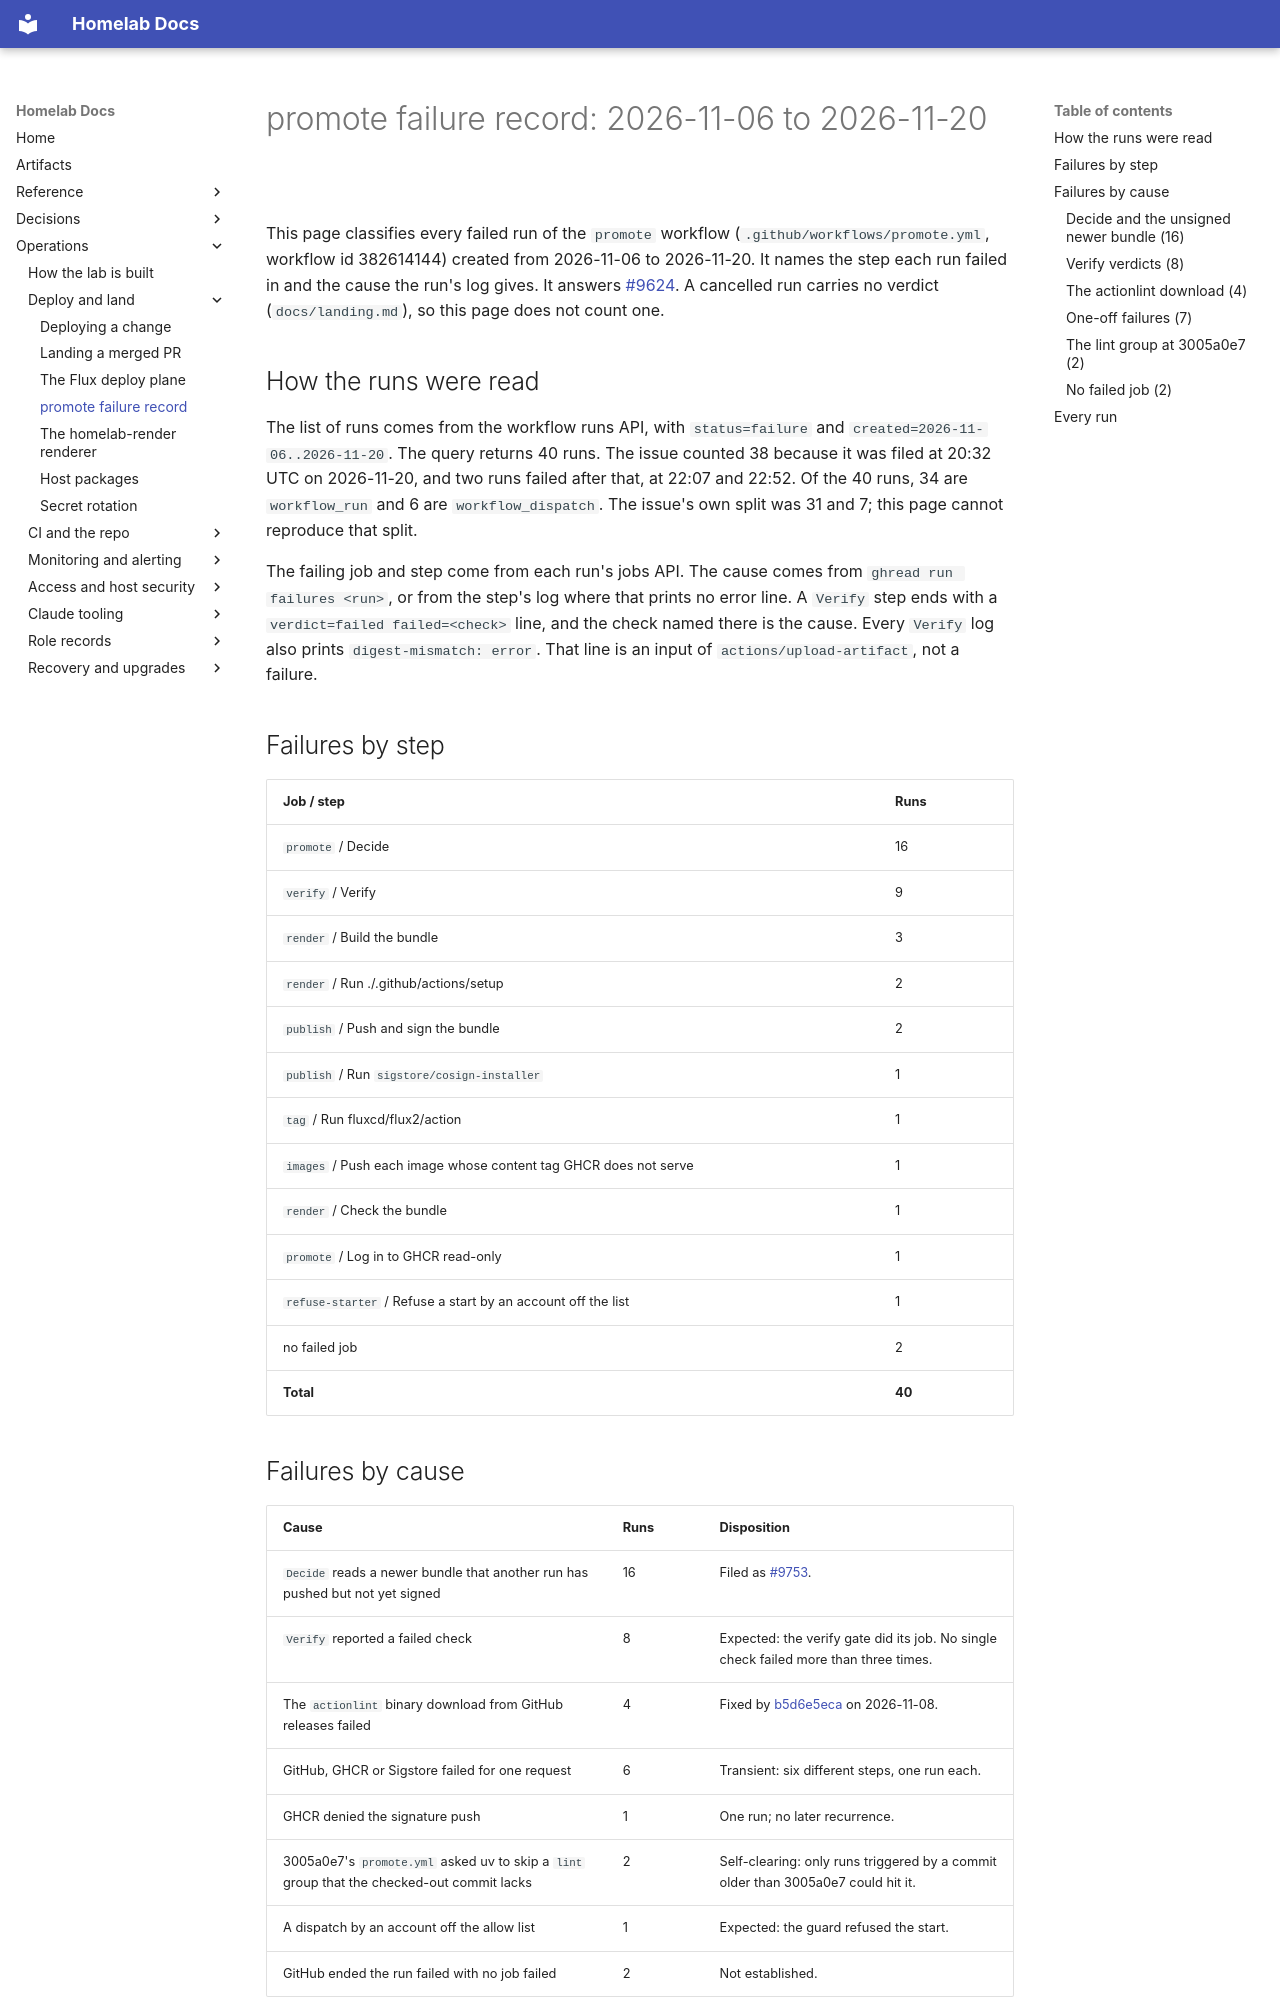

repository: DanielH2018/server · page: promote-failure-record/index.html · generator: mkdocs

# promote failure record: 2026-11-06 to 2026-11-20

This page classifies every failed run of the `promote` workflow (`.github/workflows/promote.yml`,
workflow id 382614144) created from 2026-11-06 to 2026-11-20. It names the step each run failed
in and the cause the run's log gives. It answers
[#9624](https://github.com/DanielH2018/server/issues/9624). A cancelled run carries no verdict
(`docs/landing.md`), so this page does not count one.

## How the runs were read

The list of runs comes from the workflow runs API, with `status=failure` and
`created=2026-11-06..2026-11-20`. The query returns 40 runs. The issue counted 38 because it was
filed at 20:32 UTC on 2026-11-20, and two runs failed after that, at 22:07 and 22:52. Of the 40
runs, 34 are `workflow_run` and 6 are `workflow_dispatch`. The issue's own split was 31 and 7;
this page cannot reproduce that split.

The failing job and step come from each run's jobs API. The cause comes from
`ghread run failures <run>`, or from the step's log where that prints no error line. A `Verify`
step ends with a `verdict=failed failed=<check>` line, and the check named there is the cause.
Every `Verify` log also prints `digest-mismatch: error`. That line is an input of
`actions/upload-artifact`, not a failure.

## Failures by step

| Job / step | Runs |
|---|---|
| `promote` / Decide | 16 |
| `verify` / Verify | 9 |
| `render` / Build the bundle | 3 |
| `render` / Run ./.github/actions/setup | 2 |
| `publish` / Push and sign the bundle | 2 |
| `publish` / Run `sigstore/cosign-installer` | 1 |
| `tag` / Run fluxcd/flux2/action | 1 |
| `images` / Push each image whose content tag GHCR does not serve | 1 |
| `render` / Check the bundle | 1 |
| `promote` / Log in to GHCR read-only | 1 |
| `refuse-starter` / Refuse a start by an account off the list | 1 |
| no failed job | 2 |
| **Total** | **40** |

## Failures by cause

| Cause | Runs | Disposition |
|---|---|---|
| `Decide` reads a newer bundle that another run has pushed but not yet signed | 16 | Filed as [#9753](https://github.com/DanielH2018/server/issues/9753). |
| `Verify` reported a failed check | 8 | Expected: the verify gate did its job. No single check failed more than three times. |
| The `actionlint` binary download from GitHub releases failed | 4 | Fixed by [b5d6e5eca](https://github.com/DanielH2018/server/commit/b5d6e5eca) on 2026-11-08. |
| GitHub, GHCR or Sigstore failed for one request | 6 | Transient: six different steps, one run each. |
| GHCR denied the signature push | 1 | One run; no later recurrence. |
| 3005a0e7's `promote.yml` asked uv to skip a `lint` group that the checked-out commit lacks | 2 | Self-clearing: only runs triggered by a commit older than 3005a0e7 could hit it. |
| A dispatch by an account off the allow list | 1 | Expected: the guard refused the start. |
| GitHub ended the run failed with no job failed | 2 | Not established. |

### `Decide` and the unsigned newer bundle (16)

Each of these runs fails in `Decide` with `cosign verify sha256:… exited 10: Error: no signatures
found`. In all 16, another promote run was inside its `Push and sign the bundle` step while
`Decide` ran. `flux push` creates the `sha-<commit>` tag before cosign signs the digest.
`promote.py decide` takes the newest tagged commit with a passing CI verdict and verifies its
signature, and an unsigned tag makes that verification raise. No `verify_drill` push ran near any
of the 16.

The failed run promotes nothing, and the concurrent run promotes the newer commit. In 12 of the
16 cases the concurrent run tagged `prod` itself. In the other 3 the concurrent run was
cancelled, and a later run promoted. The issue for the fix is
[#9753](https://github.com/DanielH2018/server/issues/9753).

### `Verify` verdicts (8)

| Check named by `failed=` | Runs |
|---|---|
| `soak` | 3 |
| `slskd` | 1 |
| `navidrome` | 1 |
| `crowdsec-verify` | 1 |
| `homelab` | 1 |
| `speedtest` | 1 |

A `Verify` failure is the gate's designed verdict: the moved `prod` did not come up healthy, and
`reconcile` acts on the status it records. These runs are not pipeline faults. A check that fails
more than three times in a later window is a workload issue for that role.

### The `actionlint` download (4)

Three `render` runs and one `verify` run failed while uv built `actionlint-py`, whose build
downloads the `actionlint` binary from a GitHub release. The download timed out twice and returned
504 twice, all between 09:05 and 11:00 UTC on 2026-11-08.
[b5d6e5eca](https://github.com/DanielH2018/server/commit/b5d6e5eca) landed at 11:21 that day.
`actionlint-py` was in the `dev` group then, and the commit set `UV_NO_DEV` for every job in
`promote.yml`. [3005a0e7](https://github.com/DanielH2018/server/commit/3005a0e71) moved the lint
tools into a `lint` group at 18:49 and added `UV_NO_GROUP: lint` beside `UV_NO_DEV`. No promote
run failed on that download after 11:21.
